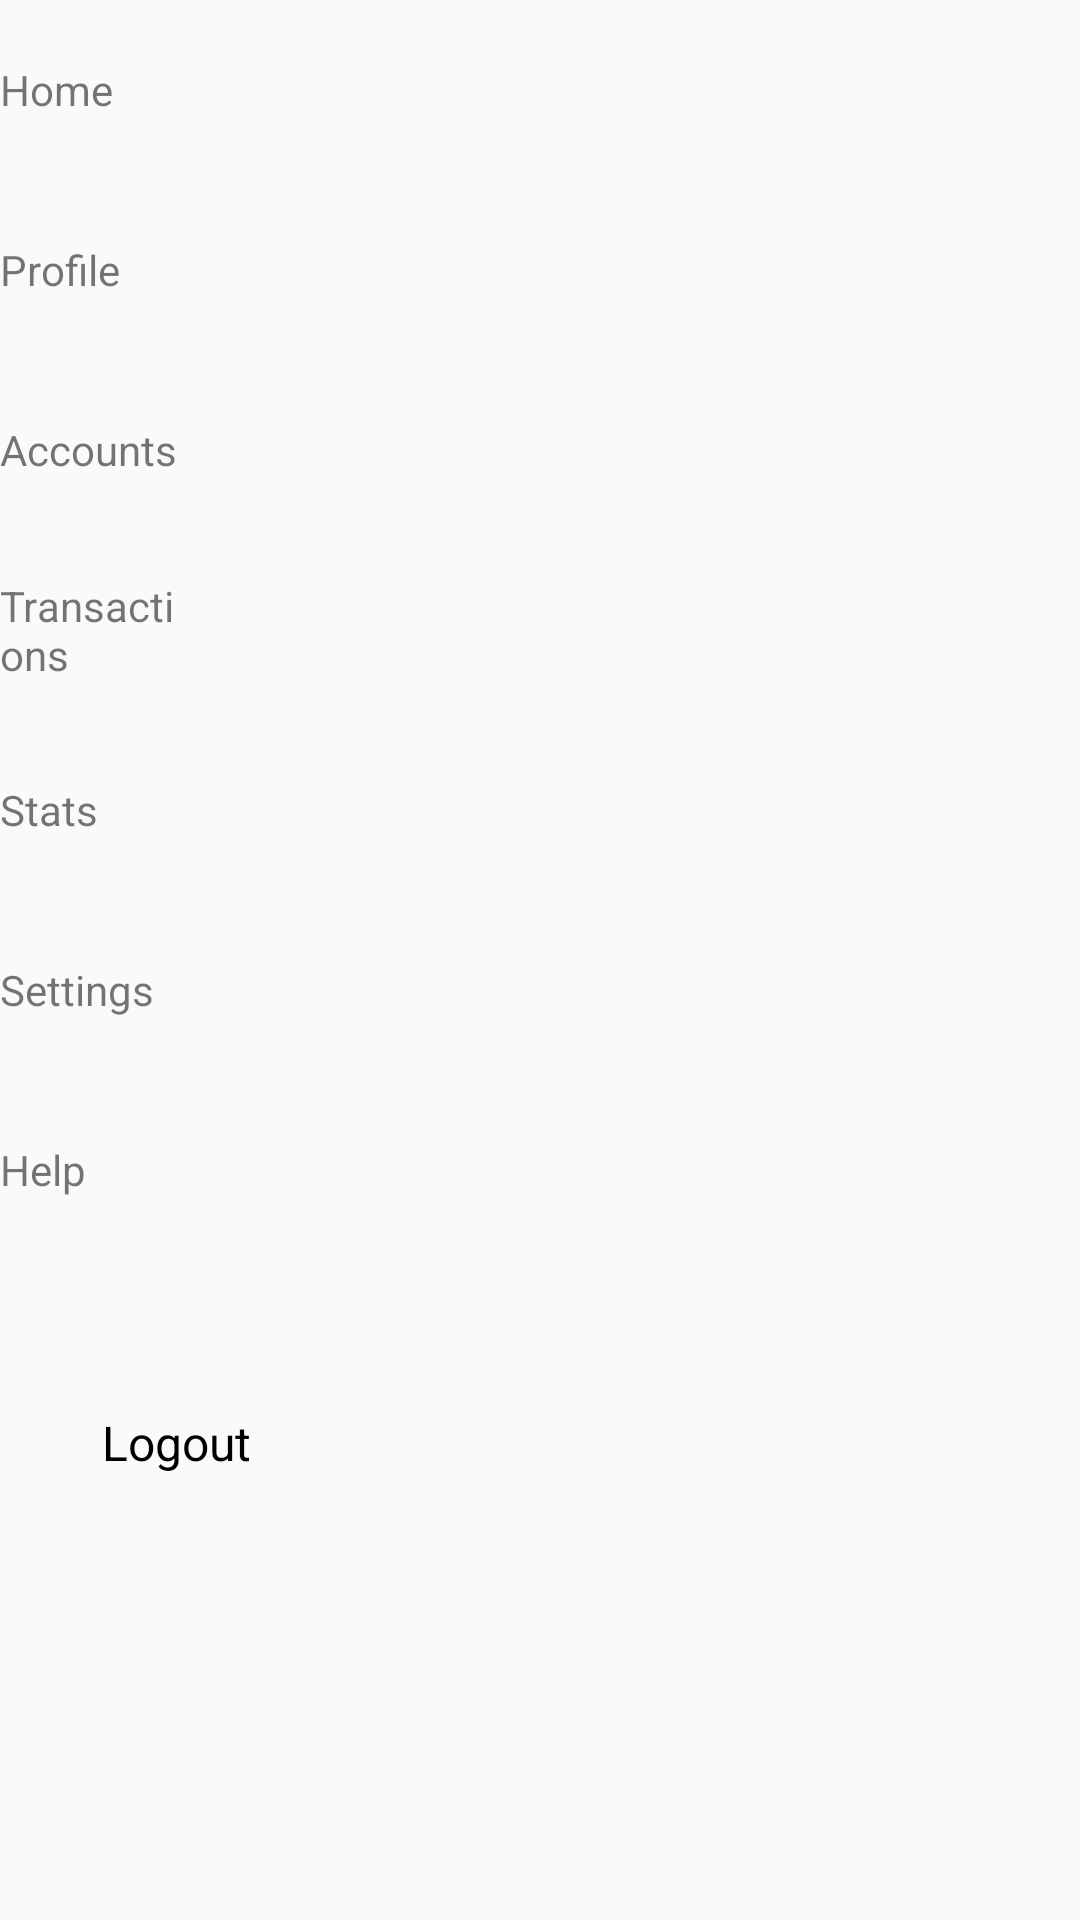

Reconstruct the res/layout file that produces this screen, plus the resources it refers to.
<!-- AndroidManifest.xml: application theme AppTheme -->
<!-- res/layout/content_menu.xml -->
<?xml version="1.0" encoding="utf-8"?>
<ScrollView xmlns:android="http://schemas.android.com/apk/res/android"
    android:layout_width="wrap_content"
    android:layout_height="match_parent"
    android:fillViewport="true"
    android:orientation="vertical">

    <LinearLayout
        android:layout_width="wrap_content"
        android:layout_height="match_parent"
        android:orientation="vertical">

        <TextView
            android:layout_width="match_parent"
            android:layout_height="60dp"
            android:background="?selectableItemBackground"
            android:clickable="true"
            android:drawablePadding="20dp"
            android:gravity="center_vertical"
            android:paddingRight="20dp"
            android:text="Home" />

        <TextView
            android:layout_width="match_parent"
            android:layout_height="60dp"
            android:background="?selectableItemBackground"
            android:clickable="true"
            android:drawablePadding="20dp"
            android:gravity="center_vertical"
            android:paddingRight="20dp"
            android:text="Profile" />

        <TextView
            android:layout_width="match_parent"
            android:layout_height="60dp"
            android:background="?selectableItemBackground"
            android:clickable="true"
            android:drawablePadding="20dp"
            android:gravity="center_vertical"
            android:paddingRight="20dp"
            android:text="Accounts" />

        <TextView
            android:layout_width="match_parent"
            android:layout_height="60dp"
            android:background="?selectableItemBackground"
            android:clickable="true"
            android:drawablePadding="20dp"
            android:gravity="center_vertical"
            android:paddingRight="20dp"
            android:text="Transactions" />

        <TextView
            android:layout_width="match_parent"
            android:layout_height="60dp"
            android:background="?selectableItemBackground"
            android:clickable="true"
            android:drawablePadding="20dp"
            android:gravity="center_vertical"
            android:paddingRight="20dp"
            android:text="Stats" />

        <TextView
            android:layout_width="match_parent"
            android:layout_height="60dp"
            android:background="?selectableItemBackground"
            android:clickable="true"
            android:drawablePadding="20dp"
            android:gravity="center_vertical"
            android:paddingRight="20dp"
            android:text="Settings" />

        <TextView
            android:layout_width="match_parent"
            android:layout_height="60dp"
            android:background="?selectableItemBackground"
            android:clickable="true"
            android:drawablePadding="20dp"
            android:gravity="center_vertical"
            android:paddingRight="20dp"
            android:text="Help" />

        <LinearLayout
            android:layout_width="wrap_content"
            android:layout_height="wrap_content"
            android:layout_marginLeft="30dp"
            android:layout_marginTop="50dp"
            android:orientation="horizontal">

            <ImageView
                android:layout_width="wrap_content"
                android:layout_height="wrap_content"
                android:layout_gravity="center" />

            <TextView
                android:layout_width="wrap_content"
                android:layout_height="wrap_content"
                android:layout_marginLeft="4dp"
                android:text="Logout"
                android:textColor="#000"
                android:textSize="16sp" />

        </LinearLayout>

    </LinearLayout>

</ScrollView>
<!-- resources referenced by this layout -->
<resources>
  <style name="AppTheme" parent="Theme.AppCompat.Light.NoActionBar">
          
          <item name="colorPrimary">@color/colorPrimary</item>
          <item name="colorPrimaryDark">@color/colorPrimaryDark</item>
          <item name="colorAccent">@color/colorAccent</item>
      </style>
  <color name="colorPrimary">#006200EE</color>
  <color name="colorPrimaryDark">#003700B3</color>
  <color name="colorAccent">#0003DAC5</color>
</resources>
